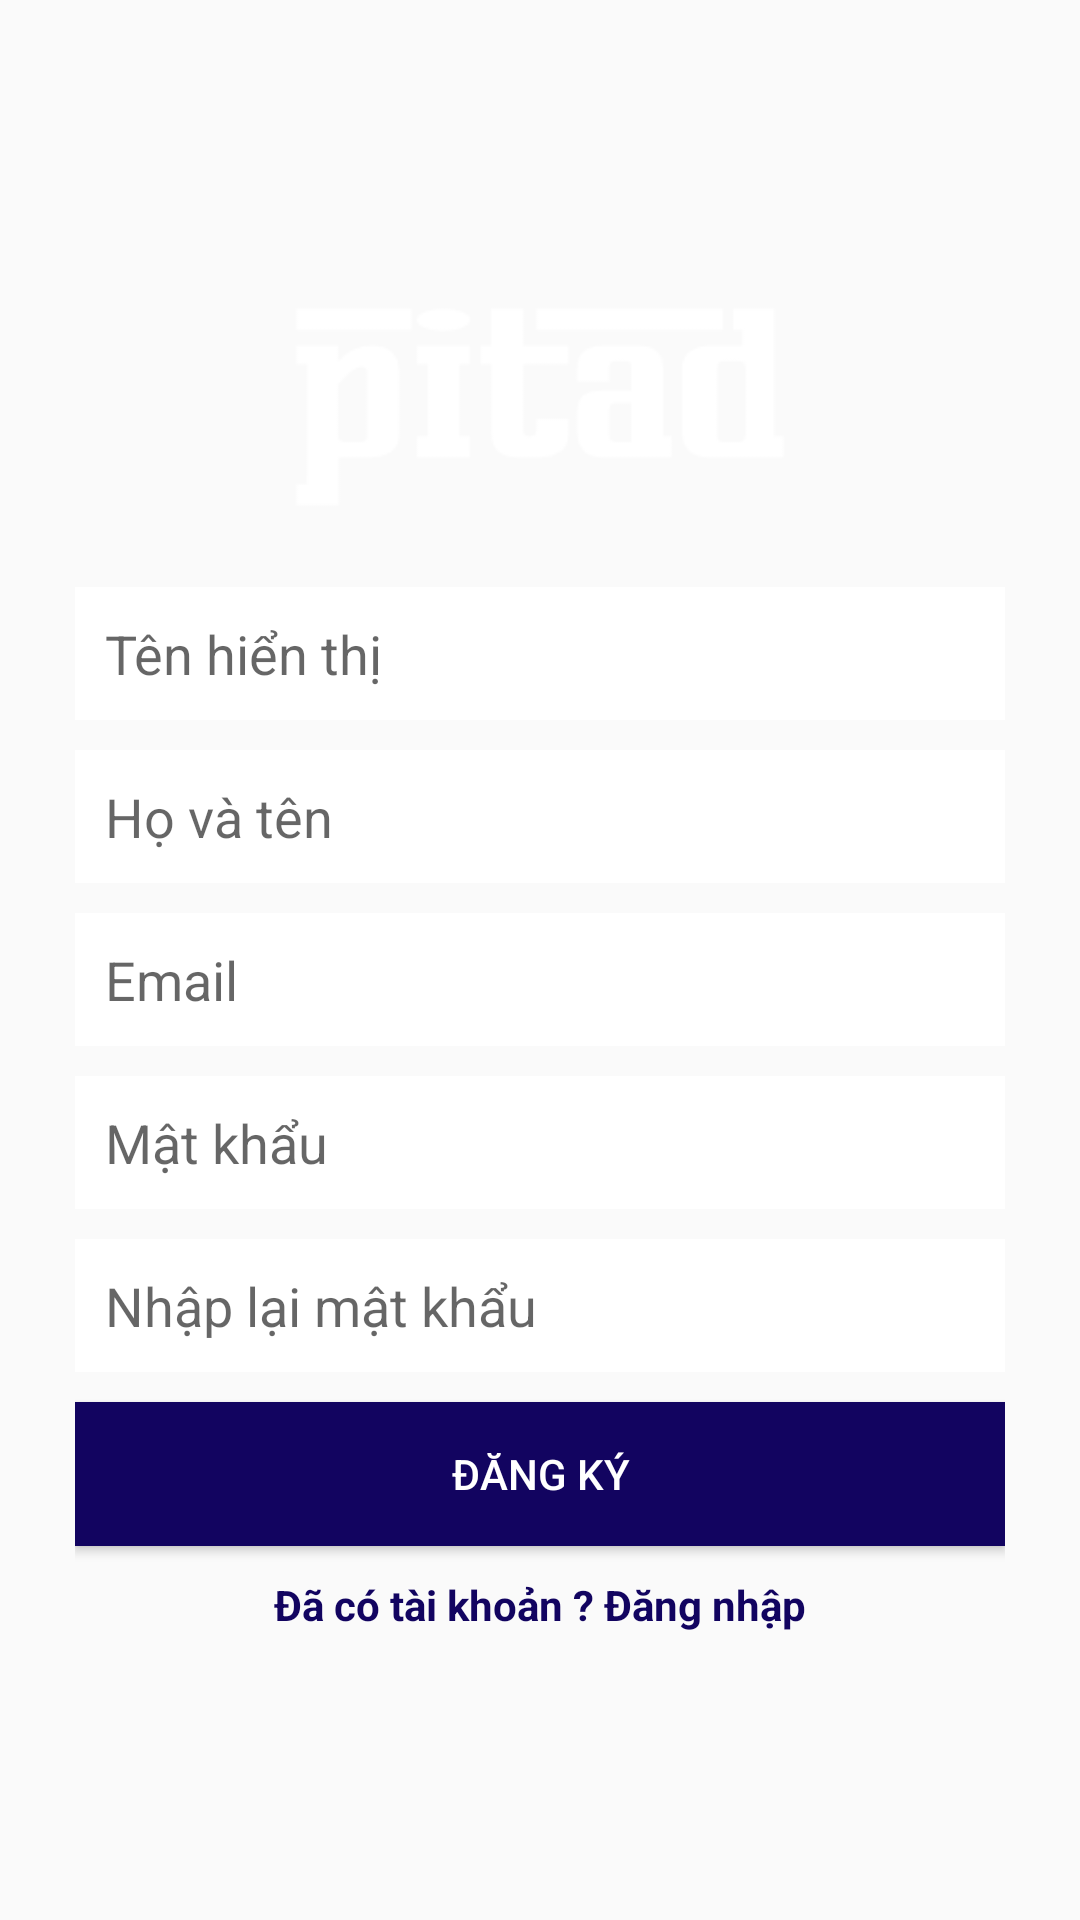

The Android layout XML behind this screen, and the referenced resources:
<!-- AndroidManifest.xml: application theme Theme.DoAnMobile -->
<!-- res/layout/activity_register.xml -->
<?xml version="1.0" encoding="utf-8"?>
<LinearLayout xmlns:android="http://schemas.android.com/apk/res/android"
    xmlns:tools="http://schemas.android.com/tools"
    android:layout_width="match_parent"
    android:layout_height="match_parent"
    android:gravity="center"
    android:orientation="vertical"
    tools:context=".RegisterActivity">

    <LinearLayout
        android:layout_width="match_parent"
        android:layout_height="match_parent"
        android:background="@drawable/bg"
        android:gravity="center"
        android:orientation="vertical"
        android:padding="25dp">

        <ImageView
            android:layout_width="wrap_content"
            android:layout_height="80dp"
            android:layout_marginBottom="5dp"
            android:src="@drawable/fashion_logo" />


        <LinearLayout
            android:layout_width="wrap_content"
            android:layout_height="wrap_content"
            android:layout_gravity="start"
            android:layout_marginTop="5dp"
            android:orientation="horizontal">

            <TextView
                android:id="@+id/availability_username"
                android:layout_width="wrap_content"
                android:layout_height="wrap_content"
                android:layout_marginStart="0dp"
                android:textColor="#fff"
                android:textStyle="bold"
                android:visibility="gone" />
        </LinearLayout>

        <EditText
            android:id="@+id/username"
            android:layout_width="match_parent"
            android:layout_height="wrap_content"
            android:layout_marginTop="10dp"
            android:background="@color/white"
            android:hint="Tên hiển thị"
            android:padding="10dp" />

        <EditText
            android:id="@+id/fullname"
            android:layout_width="match_parent"
            android:layout_height="wrap_content"
            android:layout_marginTop="10dp"
            android:background="@color/white"
            android:hint="Họ và tên"
            android:padding="10dp" />

        <EditText
            android:id="@+id/email"
            android:layout_width="match_parent"
            android:layout_height="wrap_content"
            android:layout_marginTop="10dp"
            android:background="@color/white"
            android:hint="Email"
            android:inputType="textEmailAddress"
            android:padding="10dp" />

        <EditText
            android:id="@+id/password"
            android:layout_width="match_parent"
            android:layout_height="wrap_content"
            android:layout_marginTop="10dp"
            android:background="@color/white"
            android:hint="Mật khẩu"
            android:inputType="textPassword"
            android:padding="10dp" />

        <EditText
            android:id="@+id/repassword"
            android:layout_width="match_parent"
            android:layout_height="wrap_content"
            android:layout_marginTop="10dp"
            android:background="@color/white"
            android:hint="Nhập lại mật khẩu"
            android:inputType="textPassword"
            android:padding="10dp" />

        <Button
            android:id="@+id/register"
            android:layout_width="match_parent"
            android:layout_height="wrap_content"
            android:layout_marginTop="10dp"

            android:background="#120460"
            android:text="ĐĂNG KÝ"
            android:textColor="#fff" />

        <TextView
            android:id="@+id/txt_login"
            android:layout_width="wrap_content"
            android:layout_height="wrap_content"
            android:layout_marginTop="10dp"
            android:text="Đã có tài khoản ? Đăng nhập"
            android:textColor="#120460"
            android:textStyle="bold" />

    </LinearLayout>


</LinearLayout>
<!-- resources referenced by this layout -->
<resources>
  <color name="white">#FFFFFFFF</color>
  <!-- drawable fashion_logo: png bitmap (drawable, 2858 bytes) -->
  <style name="Theme.DoAnMobile" parent="Base.Theme.DoAnMobile" />
  <style name="Base.Theme.DoAnMobile" parent="Theme.AppCompat.Light.NoActionBar">
          
          
      </style>
</resources>
